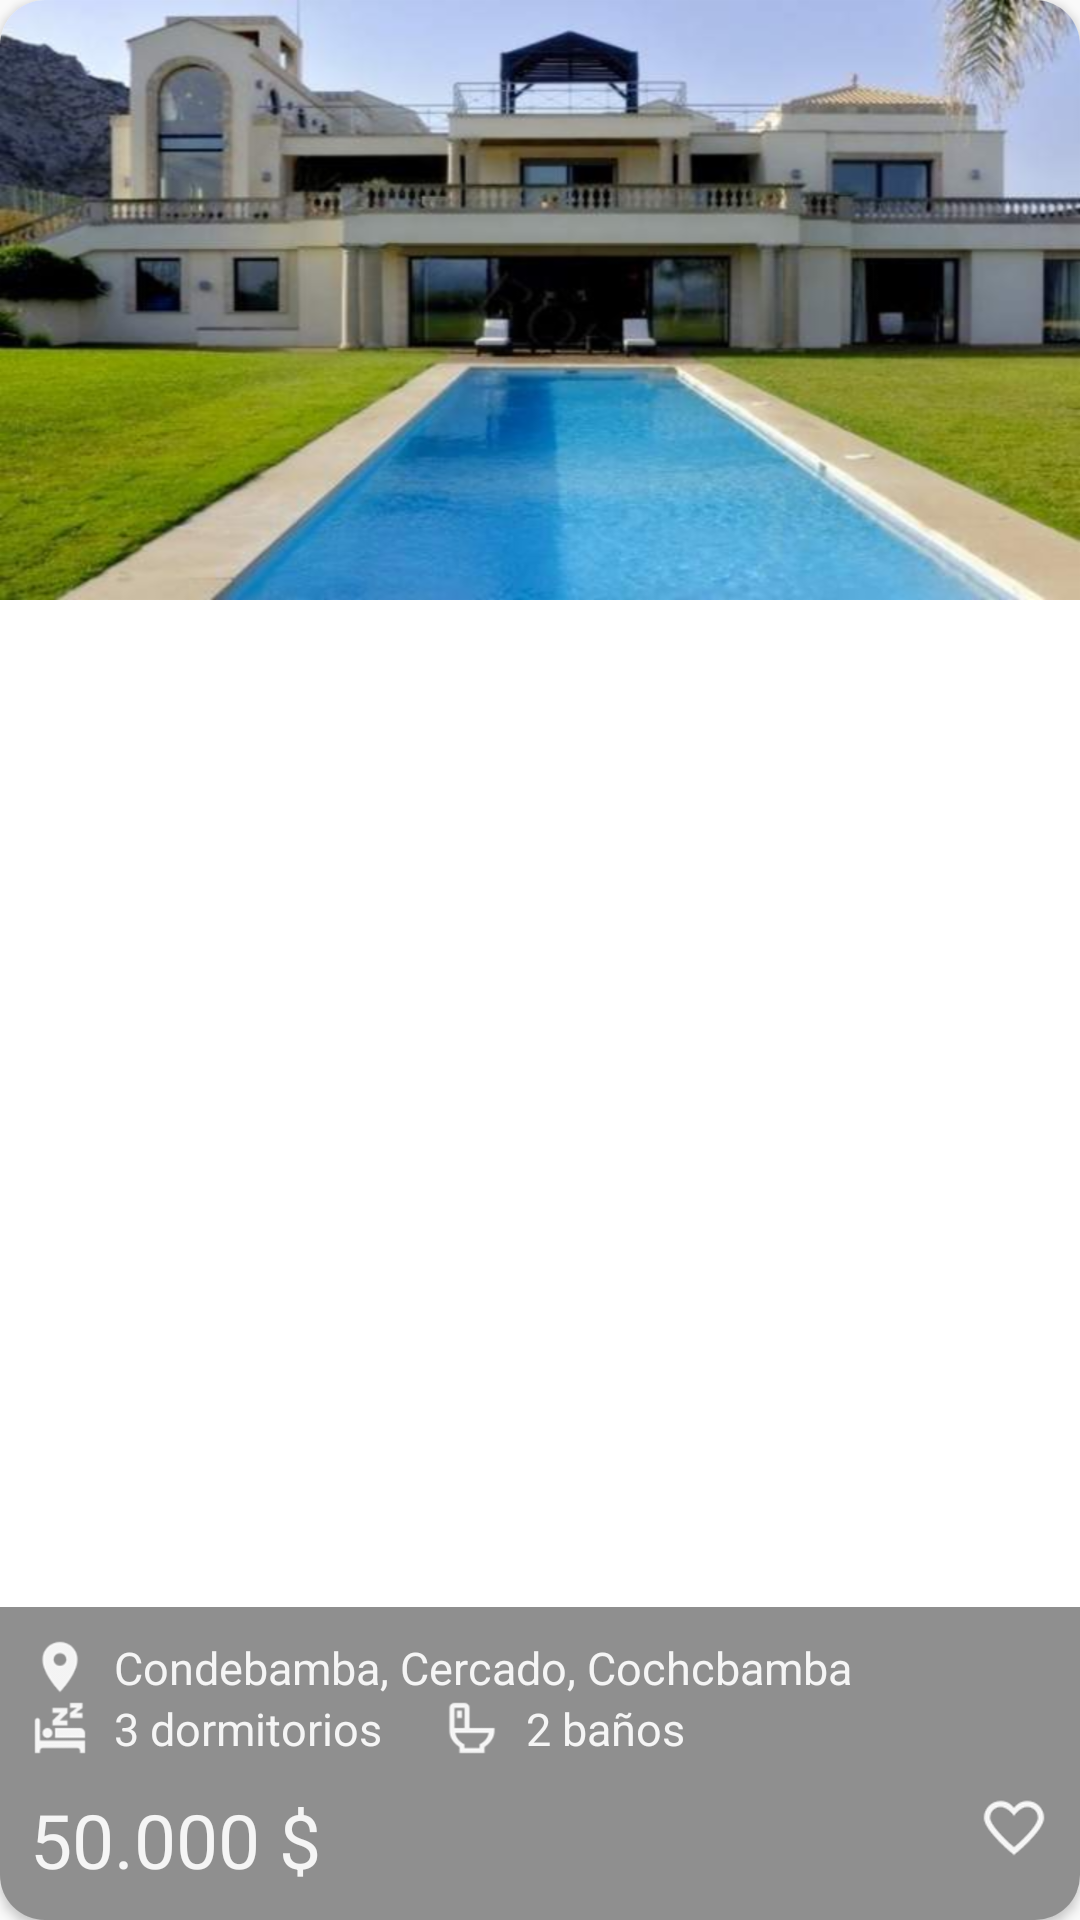

Android layout source for this screen:
<!-- AndroidManifest.xml: application theme AppTheme -->
<!-- res/layout/cardview_house.xml -->
<?xml version="1.0" encoding="utf-8"?>
<android.support.v7.widget.CardView
    xmlns:android="http://schemas.android.com/apk/res/android"
    xmlns:cardview="http://schemas.android.com/apk/res-auto"
    android:id="@+id/cdvHouseCard"
    android:layout_width="match_parent"
    android:layout_height="@dimen/height_cardview_house"
    cardview:cardCornerRadius="@dimen/cornerradius_cardview_house"
    android:layout_marginBottom="@dimen/activity_vertical_margin">

    <FrameLayout
        android:layout_width="match_parent"
        android:layout_height="match_parent">

        <ImageView
            android:id="@+id/imvHouseImgCard"
            android:layout_width="match_parent"
            android:layout_height="@dimen/height_cardview_house"
            android:background="@drawable/casa1"
            android:scaleType="centerCrop"
            android:transitionName="@string/transitionname_picture"/>

        <LinearLayout
            android:layout_width="match_parent"
            android:layout_height="wrap_content"
            android:orientation="vertical"
            android:layout_gravity="bottom"
            android:padding="@dimen/card_margin"
            android:background="@color/colorBackroundTransparence">

            <LinearLayout
                android:layout_width="match_parent"
                android:layout_height="wrap_content">

                <ImageView
                    android:layout_width="@dimen/icon_20"
                    android:layout_height="@dimen/icon_20"
                    android:background="@drawable/marker_white" />

                <TextView
                    android:id="@+id/txvCardHouseZoneProvinceCity"
                    android:layout_width="wrap_content"
                    android:layout_height="wrap_content"
                    android:text="Condebamba, Cercado, Cochcbamba"
                    android:textColor="@color/colorPrimaryLight"
                    android:textSize="@dimen/card_text"
                    android:layout_marginLeft="@dimen/icon_space"/>

            </LinearLayout>

            <LinearLayout
                android:layout_width="match_parent"
                android:layout_height="wrap_content"
                android:gravity="center_vertical"
                android:layout_marginBottom="@dimen/card_margin">

                <ImageView
                    android:layout_width="@dimen/icon_20"
                    android:layout_height="@dimen/icon_20"
                    android:background="@drawable/bedroom_white" />

                <TextView
                    android:id="@+id/txvCardHouseBedrooms"
                    android:layout_width="wrap_content"
                    android:layout_height="wrap_content"
                    android:text="3 dormitorios"
                    android:textColor="@color/colorPrimaryLight"
                    android:textSize="@dimen/card_text"
                    android:layout_marginLeft="@dimen/icon_space"/>

                <ImageView
                    android:layout_width="@dimen/icon_20"
                    android:layout_height="@dimen/icon_20"
                    android:background="@drawable/bathroom_white"
                    android:layout_marginLeft="@dimen/icon_20"/>

                <TextView
                    android:id="@+id/txvCardHouseBathrooms"
                    android:layout_width="wrap_content"
                    android:layout_height="wrap_content"
                    android:text="2 baños"
                    android:textColor="@color/colorPrimaryLight"
                    android:textSize="@dimen/card_text"
                    android:layout_marginLeft="@dimen/icon_space"/>

            </LinearLayout>

            <RelativeLayout
                android:layout_width="match_parent"
                android:layout_height="wrap_content"
                android:gravity="center_vertical">

                <TextView
                    android:id="@+id/txvCardHousePrice"
                    android:layout_width="wrap_content"
                    android:layout_height="wrap_content"
                    android:text="50.000 $"
                    android:textColor="@color/colorPrimaryLight"
                    android:textSize="@dimen/card_text_tittle" />

                <CheckBox
                    android:id="@+id/ckbCardHouseHeart"
                    android:layout_width="wrap_content"
                    android:layout_height="wrap_content"
                    android:button="@drawable/checkbox_heart"
                    android:layout_alignParentRight="true" />

            </RelativeLayout>

        </LinearLayout>
        
    </FrameLayout>

</android.support.v7.widget.CardView>
<!-- resources referenced by this layout -->
<resources>
  <color name="colorBackroundTransparence">#85292929</color>
  <color name="colorPrimaryLight">#F5F5F5</color>
  <dimen name="activity_vertical_margin">16dp</dimen>
  <dimen name="card_margin">10dp</dimen>
  <dimen name="card_text">15dp</dimen>
  <dimen name="card_text_tittle">25dp</dimen>
  <dimen name="cornerradius_cardview_house">15dp</dimen>
  <dimen name="height_cardview_house">200dp</dimen>
  <dimen name="icon_20">20dp</dimen>
  <dimen name="icon_space">8dp</dimen>
  <!-- drawable bathroom_white: png bitmap (drawable-hdpi, 999 bytes) -->
  <!-- drawable bedroom_white: png bitmap (drawable-hdpi, 1238 bytes) -->
  <!-- drawable casa1: png bitmap (drawable-hdpi, 311203 bytes) -->
  <!-- drawable checkbox_heart (drawable) -->
  <?xml version="1.0" encoding="utf-8"?>
  <selector xmlns:android="http://schemas.android.com/apk/res/android">
      <item android:drawable="@drawable/heart_white" />
      <item android:drawable="@drawable/heart_white"
          android:state_checked="false" />
      <item android:drawable="@drawable/heart_red"
          android:state_checked="true" />
  </selector>
  <!-- drawable marker_white: png bitmap (drawable-hdpi, 981 bytes) -->
  <string name="transitionname_picture">transitionnamepicture</string>
  <style name="AppTheme" parent="Theme.AppCompat.Light.NoActionBar">
          
          <item name="colorPrimary">@color/colorPrimary</item>
          <item name="colorPrimaryDark">@color/colorPrimaryDark</item>
          <item name="colorAccent">@color/colorDivider</item>
      </style>
  <!-- drawable heart_white: png bitmap (drawable-hdpi, 1298 bytes) -->
  <!-- drawable heart_red: png bitmap (drawable-hdpi, 1429 bytes) -->
  <color name="colorPrimary">#9E9E9E</color>
  <color name="colorPrimaryDark">#616161</color>
  <color name="colorDivider">#BDBDBD</color>
</resources>
